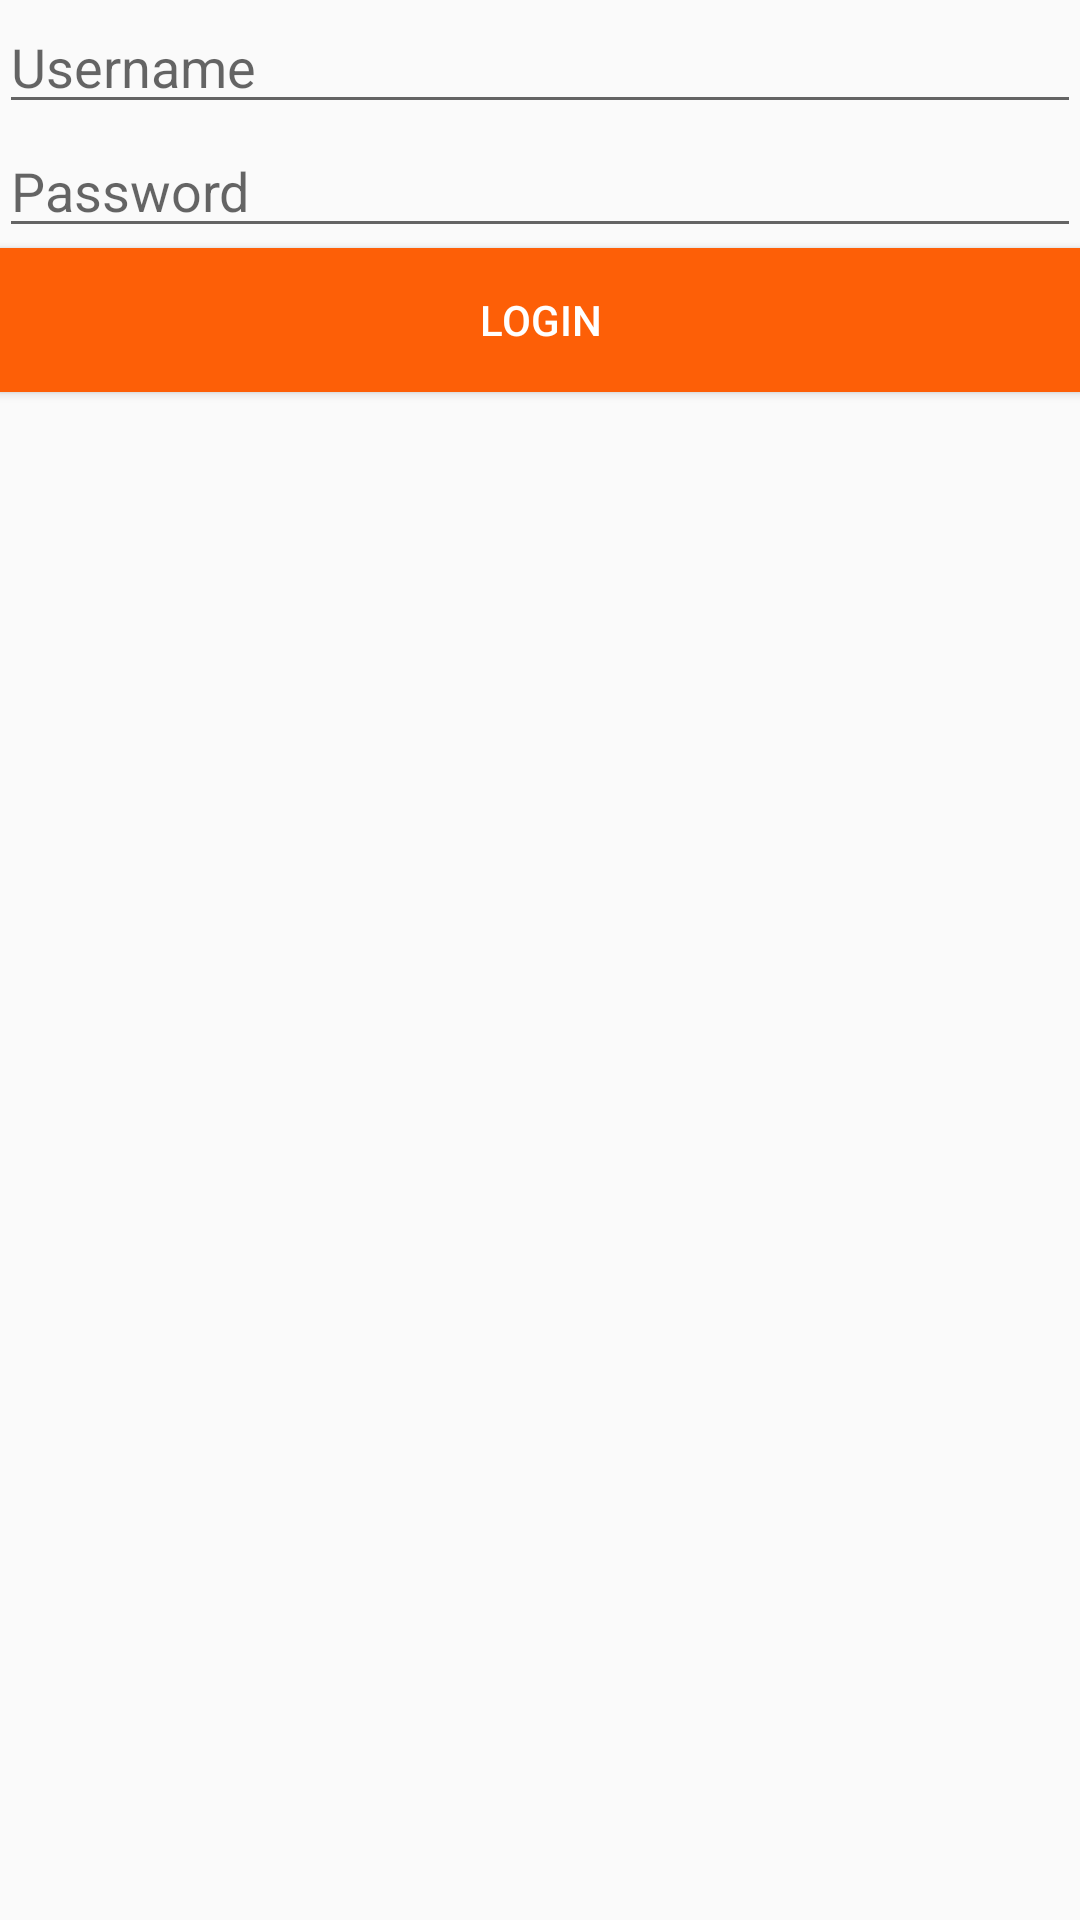

Produce the Android XML layout that renders to this screen, including the resource entries it uses.
<!-- AndroidManifest.xml: application theme AppTheme -->
<!-- res/layout/activity_login.xml -->
<?xml version="1.0" encoding="utf-8"?>
<RelativeLayout xmlns:android="http://schemas.android.com/apk/res/android"
    xmlns:tools="http://schemas.android.com/tools"
    android:layout_width="match_parent"
    android:layout_height="match_parent"
    android:paddingBottom="@dimen/activity_vertical_margin"
    android:paddingLeft="@dimen/activity_horizontal_margin"
    android:paddingRight="@dimen/activity_horizontal_margin"
    android:paddingTop="@dimen/activity_vertical_margin"
    tools:context=".LoginActivity">

    <EditText
        android:layout_width="wrap_content"
        android:layout_height="wrap_content"
        android:id="@+id/usernameInput"
        android:layout_alignParentLeft="true"
        android:layout_alignParentStart="true"
        android:layout_alignParentRight="true"
        android:layout_alignParentEnd="true"
        android:layout_alignParentTop="true"
        android:hint="Username" />

    <EditText
        android:layout_width="wrap_content"
        android:layout_height="wrap_content"
        android:inputType="textPassword"
        android:ems="10"
        android:id="@+id/passwordInput"
        android:layout_below="@+id/usernameInput"
        android:layout_alignParentLeft="true"
        android:layout_alignParentStart="true"
        android:layout_alignRight="@+id/usernameInput"
        android:layout_alignEnd="@+id/usernameInput"
        android:hint="Password" />

    <Button
        android:layout_width="wrap_content"
        android:layout_height="wrap_content"
        android:text="Login"
        android:id="@+id/login"
        android:layout_below="@+id/passwordInput"
        android:layout_alignParentLeft="true"
        android:layout_alignParentStart="true"
        android:layout_alignRight="@+id/passwordInput"
        android:layout_alignEnd="@+id/passwordInput"
        android:background="@color/colorPrimary"
        android:textColor="@android:color/white"/>

    <TextView
        android:layout_width="wrap_content"
        android:layout_height="wrap_content"
        android:id="@+id/errorMsg"
        android:textColor="@color/colorError"
        android:textSize="18dp"
        android:layout_below="@+id/login"
        android:layout_alignParentLeft="true"
        android:layout_alignParentStart="true" />

</RelativeLayout>
<!-- resources referenced by this layout -->
<resources>
  <color name="colorError">#FF0000</color>
  <color name="colorPrimary">#fd5f07</color>
  <style name="AppTheme" parent="Theme.AppCompat.Light.DarkActionBar">
          
          <item name="colorPrimary">@color/colorPrimary</item>
          <item name="colorPrimaryDark">@color/colorPrimaryDark</item>
          <item name="colorAccent">@color/colorAccent</item>
      </style>
  <color name="colorPrimaryDark">#fd5f07</color>
  <color name="colorAccent">#FF4081</color>
</resources>
